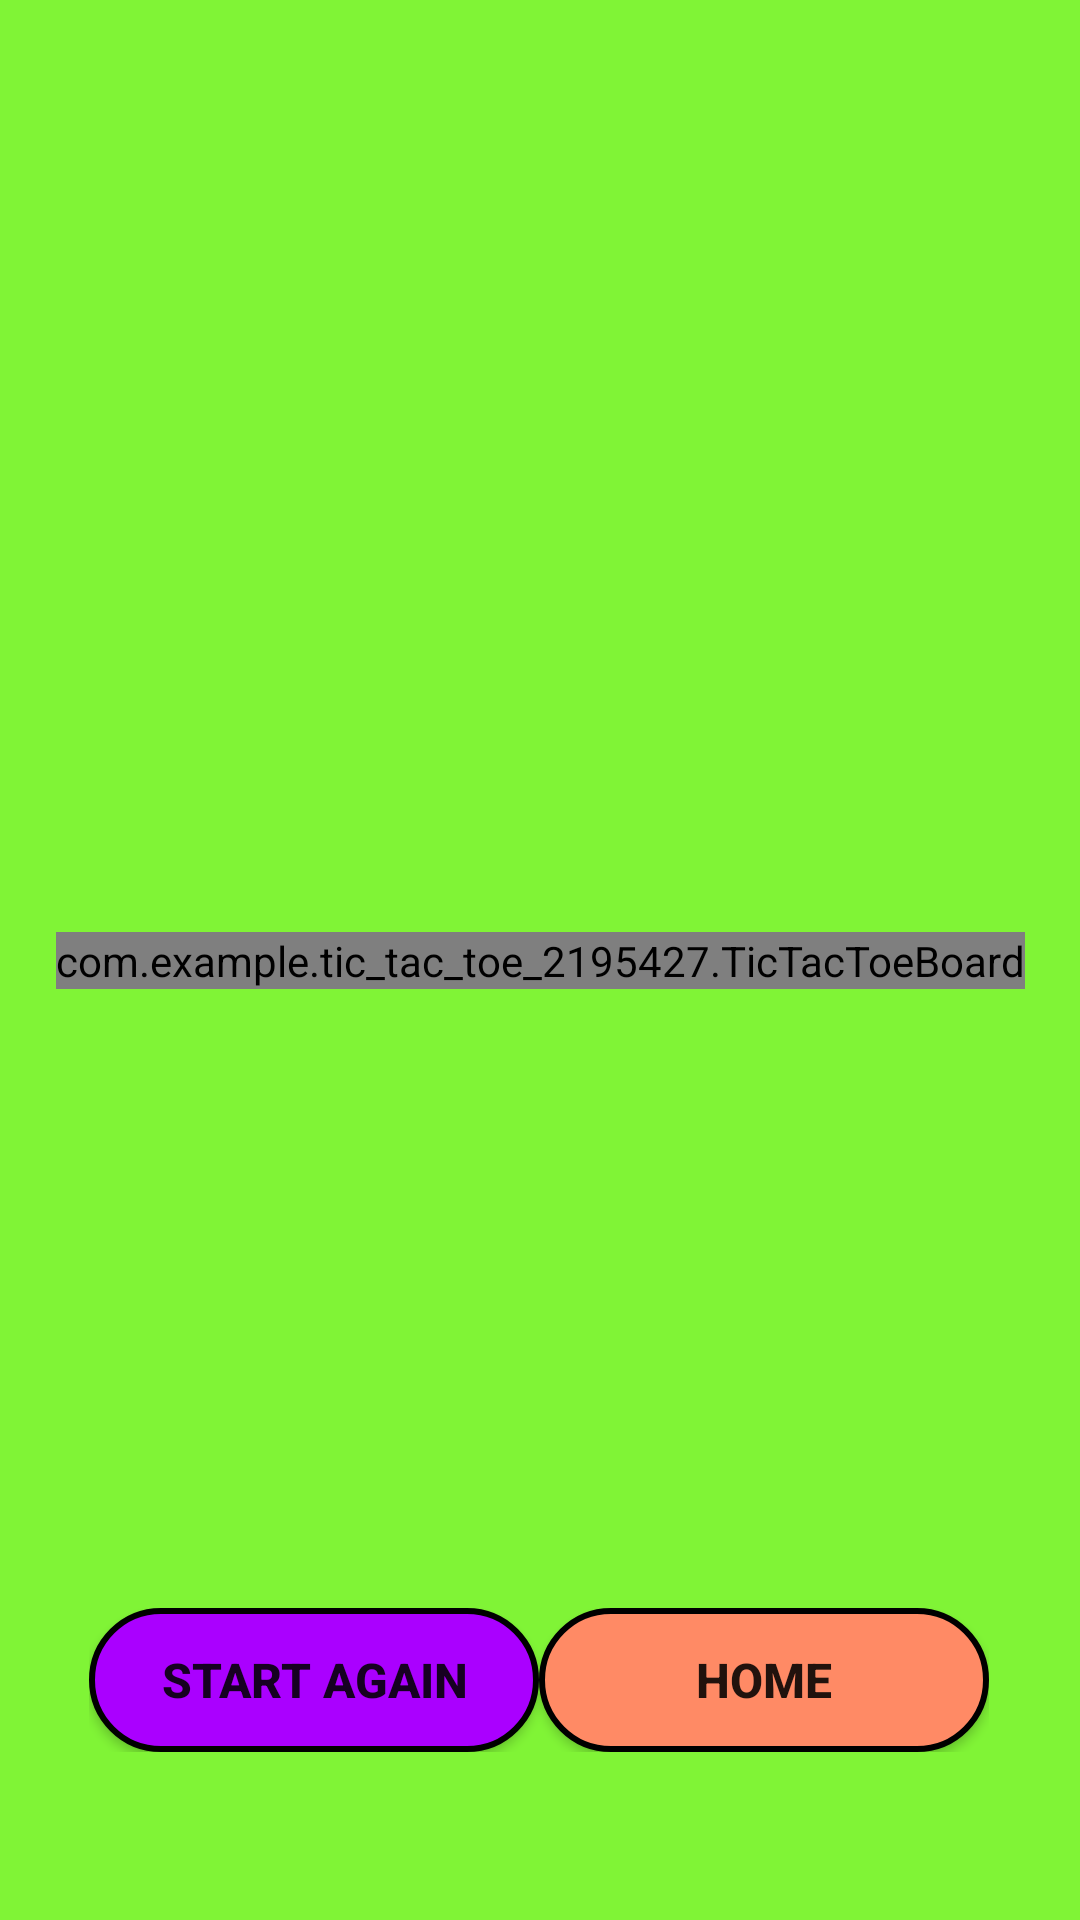

Write the Android layout XML for this screen, with the resource values it uses.
<!-- AndroidManifest.xml: application theme Theme.TicTacToe2195427 -->
<!-- res/layout/game_page.xml -->
<?xml version="1.0" encoding="utf-8"?>
<androidx.constraintlayout.widget.ConstraintLayout xmlns:android="http://schemas.android.com/apk/res/android"
    xmlns:app="http://schemas.android.com/apk/res-auto"
    xmlns:tools="http://schemas.android.com/tools"
    xmlns:custom="http://schemas.android.com/apk/res-auto"
    android:layout_width="match_parent"
    android:layout_height="match_parent"
    tools:context=".GamePage"
    android:background="#80F436">


    <TextView
        android:id="@+id/playerDisplay"
        android:layout_width="wrap_content"
        android:layout_height="wrap_content"
        android:layout_marginTop="68dp"
        android:textSize="24sp"
        app:layout_constraintEnd_toEndOf="parent"
        app:layout_constraintHorizontal_bias="0.535"
        app:layout_constraintStart_toStartOf="parent"
        app:layout_constraintTop_toTopOf="parent" />

    <androidx.constraintlayout.widget.ConstraintLayout
        android:id="@+id/constraintLayout"
        android:layout_width="wrap_content"
        android:layout_height="wrap_content"
        android:layout_marginBottom="56dp"
        app:layout_constraintBottom_toBottomOf="parent"
        app:layout_constraintEnd_toEndOf="parent"
        app:layout_constraintHorizontal_bias="0.497"
        app:layout_constraintStart_toStartOf="parent">

        <Button
            android:id="@+id/startAgainButton"
            android:layout_width="150dp"
            android:layout_height="wrap_content"
            android:background="@drawable/purple_button"
            android:onClick="playAgainButtonClick"
            android:text="@string/playAgainButton"
            android:textSize="16sp"
            android:textStyle="bold"
            app:layout_constraintBottom_toBottomOf="parent"
            app:layout_constraintEnd_toStartOf="@+id/homeButton"
            app:layout_constraintHorizontal_bias="1.0"
            app:layout_constraintStart_toStartOf="parent"
            app:layout_constraintTop_toTopOf="parent"
            app:layout_constraintVertical_bias="0.0" />

        <Button
            android:id="@+id/homeButton"
            android:layout_width="150dp"
            android:layout_height="wrap_content"
            android:background="@drawable/orange_button"
            android:onClick="homeButtonClick"
            android:text="@string/homeButton"
            android:textSize="16sp"
            android:textStyle="bold"
            app:layout_constraintBottom_toBottomOf="parent"
            app:layout_constraintEnd_toEndOf="parent"
            app:layout_constraintTop_toTopOf="parent"
            app:layout_constraintVertical_bias="0.0" />
    </androidx.constraintlayout.widget.ConstraintLayout>

    <com.example.tic_tac_toe_2195427.TicTacToeBoard
        android:id="@+id/ticTacToeBoard"
        android:layout_width="wrap_content"
        android:layout_height="wrap_content"
        app:layout_constraintBottom_toBottomOf="parent"
        app:layout_constraintEnd_toEndOf="parent"
        app:layout_constraintStart_toStartOf="parent"
        app:layout_constraintTop_toTopOf="parent"
        custom:boardColor="#D7CCC8"
        custom:XColor="#FF0000"
        custom:OColor="#0000FF"
        custom:winnerColor="#00FF00"
        />


</androidx.constraintlayout.widget.ConstraintLayout>
<!-- resources referenced by this layout -->
<resources>
  <!-- drawable orange_button (drawable) -->
  <?xml version="1.0" encoding="utf-8"?>
  <selector xmlns:android="http://schemas.android.com/apk/res/android">
  
      <item>
          <shape android:shape="rectangle">
              <solid android:color="#FF8A65"/>
              <corners android:radius="100dp"/>
              <stroke android:color="@color/black" android:width="2dp"/>
          </shape>
      </item>
  </selector>
  <!-- drawable purple_button (drawable) -->
  <?xml version="1.0" encoding="utf-8"?>
  <selector xmlns:android="http://schemas.android.com/apk/res/android">
  
      <item>
          <shape android:shape="rectangle">
              <solid android:color="#AA00FF"/>
              <corners android:radius="100dp"/>
              <stroke android:color="@color/black" android:width="2dp"/>
          </shape>
      </item>
  </selector>
  <string name="homeButton">Home</string>
  <string name="playAgainButton">Start Again</string>
  <style name="Theme.TicTacToe2195427" parent="Theme.AppCompat.Light.NoActionBar">
          
          <item name="colorPrimary">@color/purple_500</item>
          <item name="colorPrimaryVariant">@color/purple_700</item>
          <item name="colorOnPrimary">@color/white</item>
          
          <item name="colorSecondary">@color/teal_200</item>
          <item name="colorSecondaryVariant">@color/teal_700</item>
          <item name="colorOnSecondary">@color/black</item>
          
          <item name="android:statusBarColor" tools:targetApi="l">?attr/colorPrimaryVariant</item>
          
      </style>
  <!-- not gathered from this repository: default colours our renderer supplied (Android Studio template values) -->
  <color name="purple_500">#FF6200EE</color>
  <color name="purple_700">#FF3700B3</color>
  <color name="teal_200">#FF03DAC5</color>
  <color name="teal_700">#FF018786</color>
  <color name="black">#FF000000</color>
  <color name="white">#FFFFFFFF</color>
</resources>
